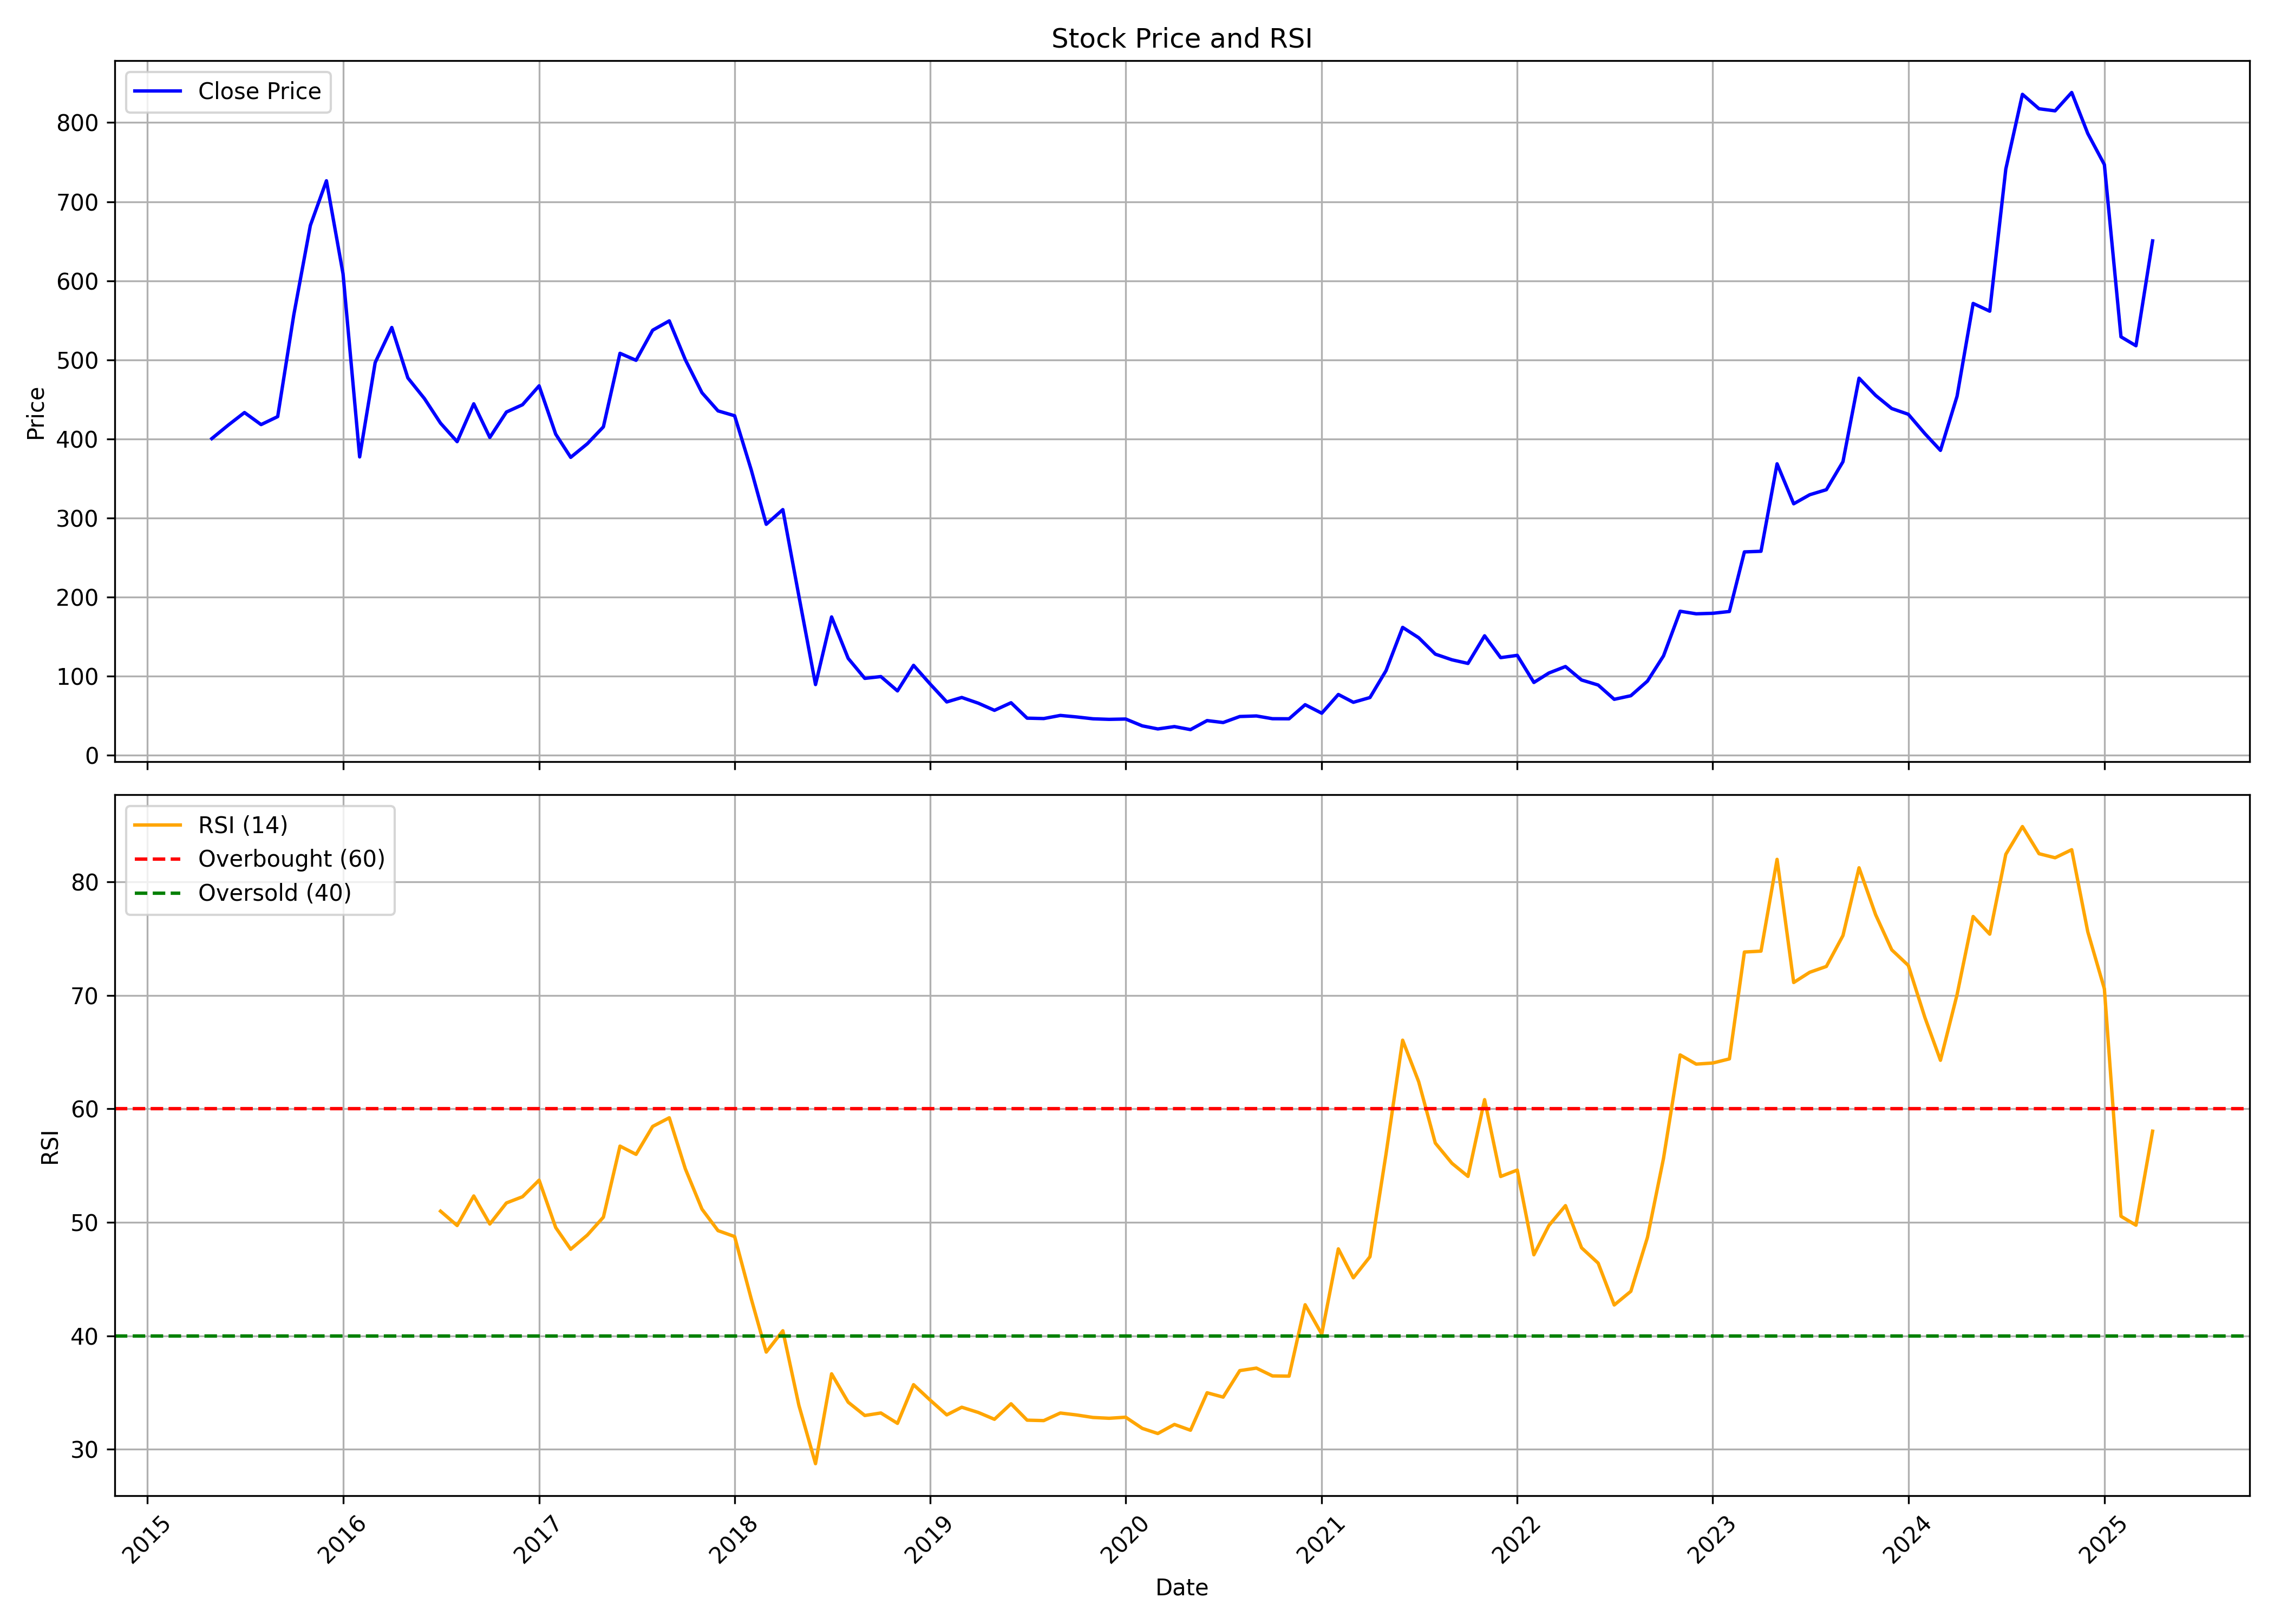

Data behind this chart, as committed beside it:
, Unnamed: 0, date, symbol, open, high, low, close, volume, rsi
0, 0, 2015-05-01, ARROWGREEN, 398, 416.6, 354.6, 400.5, 24021, 
1, 1, 2015-06-01, ARROWGREEN, 436.1, 438.8, 310.3, 417.7, 124671, 
2, 2, 2015-07-01, ARROWGREEN, 437, 481.6, 385.6, 433.4, 220144, 
3, 3, 2015-08-01, ARROWGREEN, 434.3, 494.2, 350.1, 418.2, 283510, 
4, 4, 2015-09-01, ARROWGREEN, 391.8, 469.6, 349.9, 428.3, 217678, 
5, 5, 2015-10-01, ARROWGREEN, 454.7, 624, 415.2, 556.7, 483862, 
6, 6, 2015-11-01, ARROWGREEN, 554.9, 712.3, 528.7, 670, 232713, 
7, 7, 2015-12-01, ARROWGREEN, 671.3, 770.6, 563.9, 726.4, 249542, 
8, 8, 2016-01-01, ARROWGREEN, 742.6, 744.4, 512.6, 608.7, 167719, 
9, 9, 2016-02-01, ARROWGREEN, 645.5, 650.9, 338.8, 377.3, 177084, 
10, 10, 2016-03-01, ARROWGREEN, 375.8, 517.5, 375.8, 496.6, 257281, 
11, 11, 2016-04-01, ARROWGREEN, 488.5, 590.1, 484.4, 540.9, 162930, 
12, 12, 2016-05-01, ARROWGREEN, 539.4, 553.2, 421.8, 477.2, 151556, 
13, 13, 2016-06-01, ARROWGREEN, 492.4, 492.4, 394.9, 451, 278005, 
14, 14, 2016-07-01, ARROWGREEN, 459.2, 464.3, 413.5, 420, 180739, 50.98
15, 15, 2016-08-01, ARROWGREEN, 421.6, 440.4, 362.4, 396.6, 215990, 49.72
16, 16, 2016-09-01, ARROWGREEN, 398.2, 466.2, 367.8, 444.4, 218666, 52.33
17, 17, 2016-10-01, ARROWGREEN, 451.8, 457.1, 396.4, 401.9, 127157, 49.85
18, 18, 2016-11-01, ARROWGREEN, 413.9, 481.3, 324, 434, 273266, 51.71
19, 19, 2016-12-01, ARROWGREEN, 427.5, 507.6, 418.5, 443.3, 1118234, 52.26
20, 20, 2017-01-01, ARROWGREEN, 439.2, 511.2, 433.8, 467.2, 494670, 53.72
21, 21, 2017-02-01, ARROWGREEN, 466.2, 481.4, 398.7, 406.1, 251850, 49.54
22, 22, 2017-03-01, ARROWGREEN, 405.9, 423, 374.5, 376.8, 215998, 47.63
23, 23, 2017-04-01, ARROWGREEN, 373.5, 422.9, 373.5, 394, 314741, 48.88
24, 24, 2017-05-01, ARROWGREEN, 394, 490, 391.6, 415.3, 967430, 50.46
25, 25, 2017-06-01, ARROWGREEN, 417.2, 523, 409, 508.3, 1464437, 56.72
26, 26, 2017-07-01, ARROWGREEN, 515.5, 520.9, 478.8, 499.4, 657084, 55.99
27, 27, 2017-08-01, ARROWGREEN, 499.4, 549.9, 436.4, 537.5, 889141, 58.45
28, 28, 2017-09-01, ARROWGREEN, 543.6, 643.5, 530.1, 549.3, 1402184, 59.22
29, 29, 2017-10-01, ARROWGREEN, 553, 560.8, 463, 500.1, 996304, 54.71
30, 30, 2017-11-01, ARROWGREEN, 500.2, 506.9, 426.8, 458.5, 902533, 51.17
31, 31, 2017-12-01, ARROWGREEN, 459.3, 468.8, 415.1, 435.5, 371536, 49.27
32, 32, 2018-01-01, ARROWGREEN, 434.9, 513.7, 427.3, 429.3, 782232, 48.75
33, 33, 2018-02-01, ARROWGREEN, 437.6, 437.6, 347.9, 360.9, 403803, 43.26
34, 34, 2018-03-01, ARROWGREEN, 357, 364.7, 226.5, 292.1, 1268663, 38.56
35, 35, 2018-04-01, ARROWGREEN, 289, 369.6, 286, 310.7, 1250682, 40.44
36, 36, 2018-05-01, ARROWGREEN, 310.7, 313.4, 201.2, 201.2, 289744, 33.86
37, 37, 2018-06-01, ARROWGREEN, 191.2, 191.2, 89.51, 89.51, 1215695, 28.73
38, 38, 2018-07-01, ARROWGREEN, 85.07, 175, 69.4, 175, 1059416, 36.65
39, 39, 2018-08-01, ARROWGREEN, 183.8, 192.9, 112.3, 122.6, 732904, 34.15
40, 40, 2018-09-01, ARROWGREEN, 127.7, 133.2, 97.35, 97.35, 288123, 32.98
41, 41, 2018-10-01, ARROWGREEN, 103.5, 120.7, 82.72, 99.64, 296432, 33.2
42, 42, 2018-11-01, ARROWGREEN, 99.64, 104.7, 78.36, 81.53, 210895, 32.28
43, 43, 2018-12-01, ARROWGREEN, 79.55, 123.7, 71.83, 113.8, 452566, 35.69
44, 44, 2019-01-01, ARROWGREEN, 108.2, 113.7, 85.07, 90.22, 245869, 34.33
45, 45, 2019-02-01, ARROWGREEN, 91.92, 92.84, 67.1, 67.56, 140926, 33.03
46, 46, 2019-03-01, ARROWGREEN, 67.1, 74.45, 67.1, 73.21, 190285, 33.71
47, 47, 2019-04-01, ARROWGREEN, 76.84, 80.66, 65.26, 65.95, 182323, 33.24
48, 48, 2019-05-01, ARROWGREEN, 65.95, 68.94, 53.31, 56.94, 217336, 32.64
49, 49, 2019-06-01, ARROWGREEN, 58.55, 66.55, 42.79, 66.55, 592334, 34.01
50, 50, 2019-07-01, ARROWGREEN, 73.17, 88.52, 43.02, 47.06, 802252, 32.56
51, 51, 2019-08-01, ARROWGREEN, 48.72, 51.75, 39.34, 46.56, 123117, 32.53
52, 52, 2019-09-01, ARROWGREEN, 47.04, 67.79, 45.5, 50.52, 131511, 33.19
53, 53, 2019-10-01, ARROWGREEN, 50.24, 54.65, 45.5, 48.61, 71548, 33.03
54, 54, 2019-11-01, ARROWGREEN, 49.17, 53.21, 45.74, 46.25, 108259, 32.8
55, 55, 2019-12-01, ARROWGREEN, 46.06, 53.4, 41.42, 45.55, 192452, 32.73
56, 56, 2020-01-01, ARROWGREEN, 44.16, 52.47, 42.76, 45.97, 115188, 32.82
57, 57, 2020-02-01, ARROWGREEN, 45.18, 66.77, 35.67, 37.31, 486978, 31.84
58, 58, 2020-03-01, ARROWGREEN, 35.47, 39.8, 30.14, 33.43, 122454, 31.39
59, 59, 2020-04-01, ARROWGREEN, 33.83, 41.64, 31.49, 36.41, 50391, 32.19
... 60 more rows
